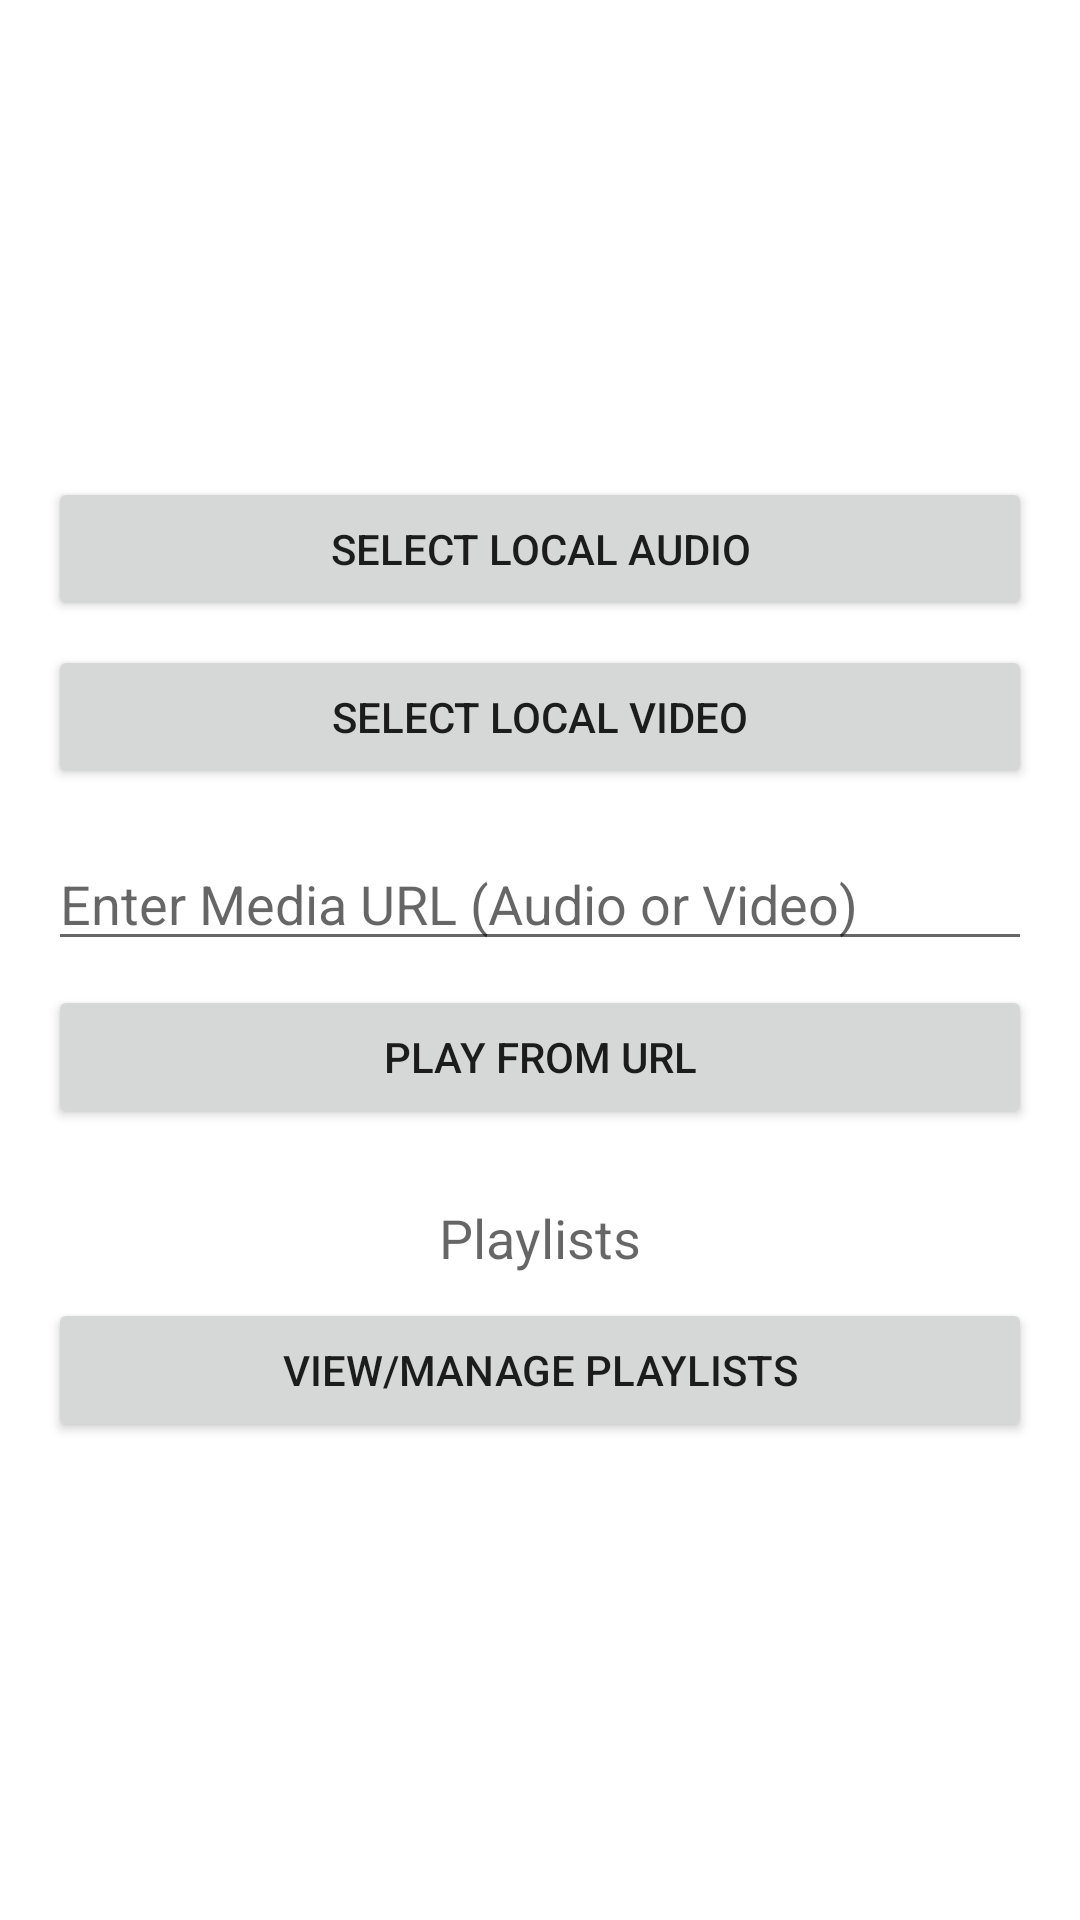

This screen was rendered from an Android layout file. Write that file and the resources it references.
<!-- AndroidManifest.xml: application theme Theme.Lab4 -->
<!-- res/layout/activity_main.xml -->
<?xml version="1.0" encoding="utf-8"?>
<LinearLayout xmlns:android="http://schemas.android.com/apk/res/android"
    xmlns:app="http://schemas.android.com/apk/res-auto"
    xmlns:tools="http://schemas.android.com/tools"
    android:layout_width="match_parent"
    android:layout_height="match_parent"
    android:orientation="vertical"
    android:padding="16dp"
    android:gravity="center"
    tools:context=".MainActivity">

    <Button
        android:id="@+id/btnSelectAudio"
        android:layout_width="match_parent"
        android:layout_height="wrap_content"
        android:text="@string/select_local_audio"
        android:layout_marginBottom="8dp"/>

    <Button
        android:id="@+id/btnSelectVideo"
        android:layout_width="match_parent"
        android:layout_height="wrap_content"
        android:text="@string/select_local_video"
        android:layout_marginBottom="16dp"/>

    <EditText
        android:id="@+id/etMediaUrl"
        android:layout_width="match_parent"
        android:layout_height="wrap_content"
        android:hint="@string/media_url_hint"
        android:inputType="textUri"
        android:layout_marginBottom="8dp"/>

    <Button
        android:id="@+id/btnPlayUrl"
        android:layout_width="match_parent"
        android:layout_height="wrap_content"
        android:text="@string/play_from_url_button"
        android:layout_marginBottom="24dp"/>

    <TextView
        android:layout_width="wrap_content"
        android:layout_height="wrap_content"
        android:text="@string/playlists_header_main"
        android:textAppearance="@style/TextAppearance.AppCompat.Medium"
        android:layout_marginBottom="8dp"/>

    <Button
        android:id="@+id/btnViewPlaylists"
        android:layout_width="match_parent"
        android:layout_height="wrap_content"
        android:text="@string/view_manage_playlists_button" />

</LinearLayout>
<!-- resources referenced by this layout -->
<resources>
  <string name="media_url_hint">Enter Media URL (Audio or Video)</string>
  <string name="play_from_url_button">Play From URL</string>
  <string name="playlists_header_main">Playlists</string>
  <string name="select_local_audio">Select Local Audio</string>
  <string name="select_local_video">Select Local Video</string>
  <string name="view_manage_playlists_button">View/Manage Playlists</string>
  <style name="Theme.Lab4" parent="Theme.MaterialComponents.DayNight.DarkActionBar">
          <item name="colorPrimary">@color/purple_500</item>
          <item name="colorPrimaryVariant">@color/purple_700</item>
          <item name="colorOnPrimary">@color/white</item>
          <item name="colorSecondary">@color/teal_200</item>
          <item name="colorSecondaryVariant">@color/teal_700</item>
          <item name="colorOnSecondary">@color/black</item>
          <item name="android:statusBarColor">?attr/colorPrimaryVariant</item>
          <item name="popupTheme">@style/ThemeOverlay.AppCompat.Light</item>
          <item name="android:itemTextAppearance">?android:attr/textAppearanceMedium</item>
      </style>
  <color name="purple_500">#FF6200EE</color>
  <color name="purple_700">#FF3700B3</color>
  <color name="white">#FFFFFFFF</color>
  <color name="teal_200">#FF03DAC5</color>
  <color name="teal_700">#FF018786</color>
  <color name="black">#FF000000</color>
</resources>
